Photos from the image-classification dataset "dataset-image" in the GitHub repository littlechicken139/Three-Stage-Cervical-TCT-Smear-Detection-Framework. Its 7 classes are: epithelial cell, HSIL high-grade squamous intraepithelial lesion, koilocyte, lymphocyte, middle layer cell, neutrophil, tri.

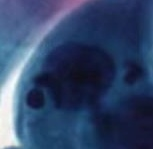
Label: epithelial cell

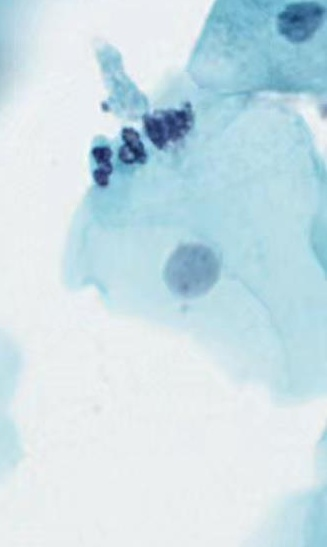
Label: middle layer cell

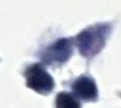
Label: tri

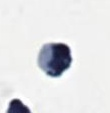
Label: neutrophil

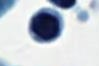
Label: lymphocyte

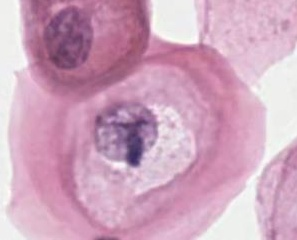
Label: koilocyte
